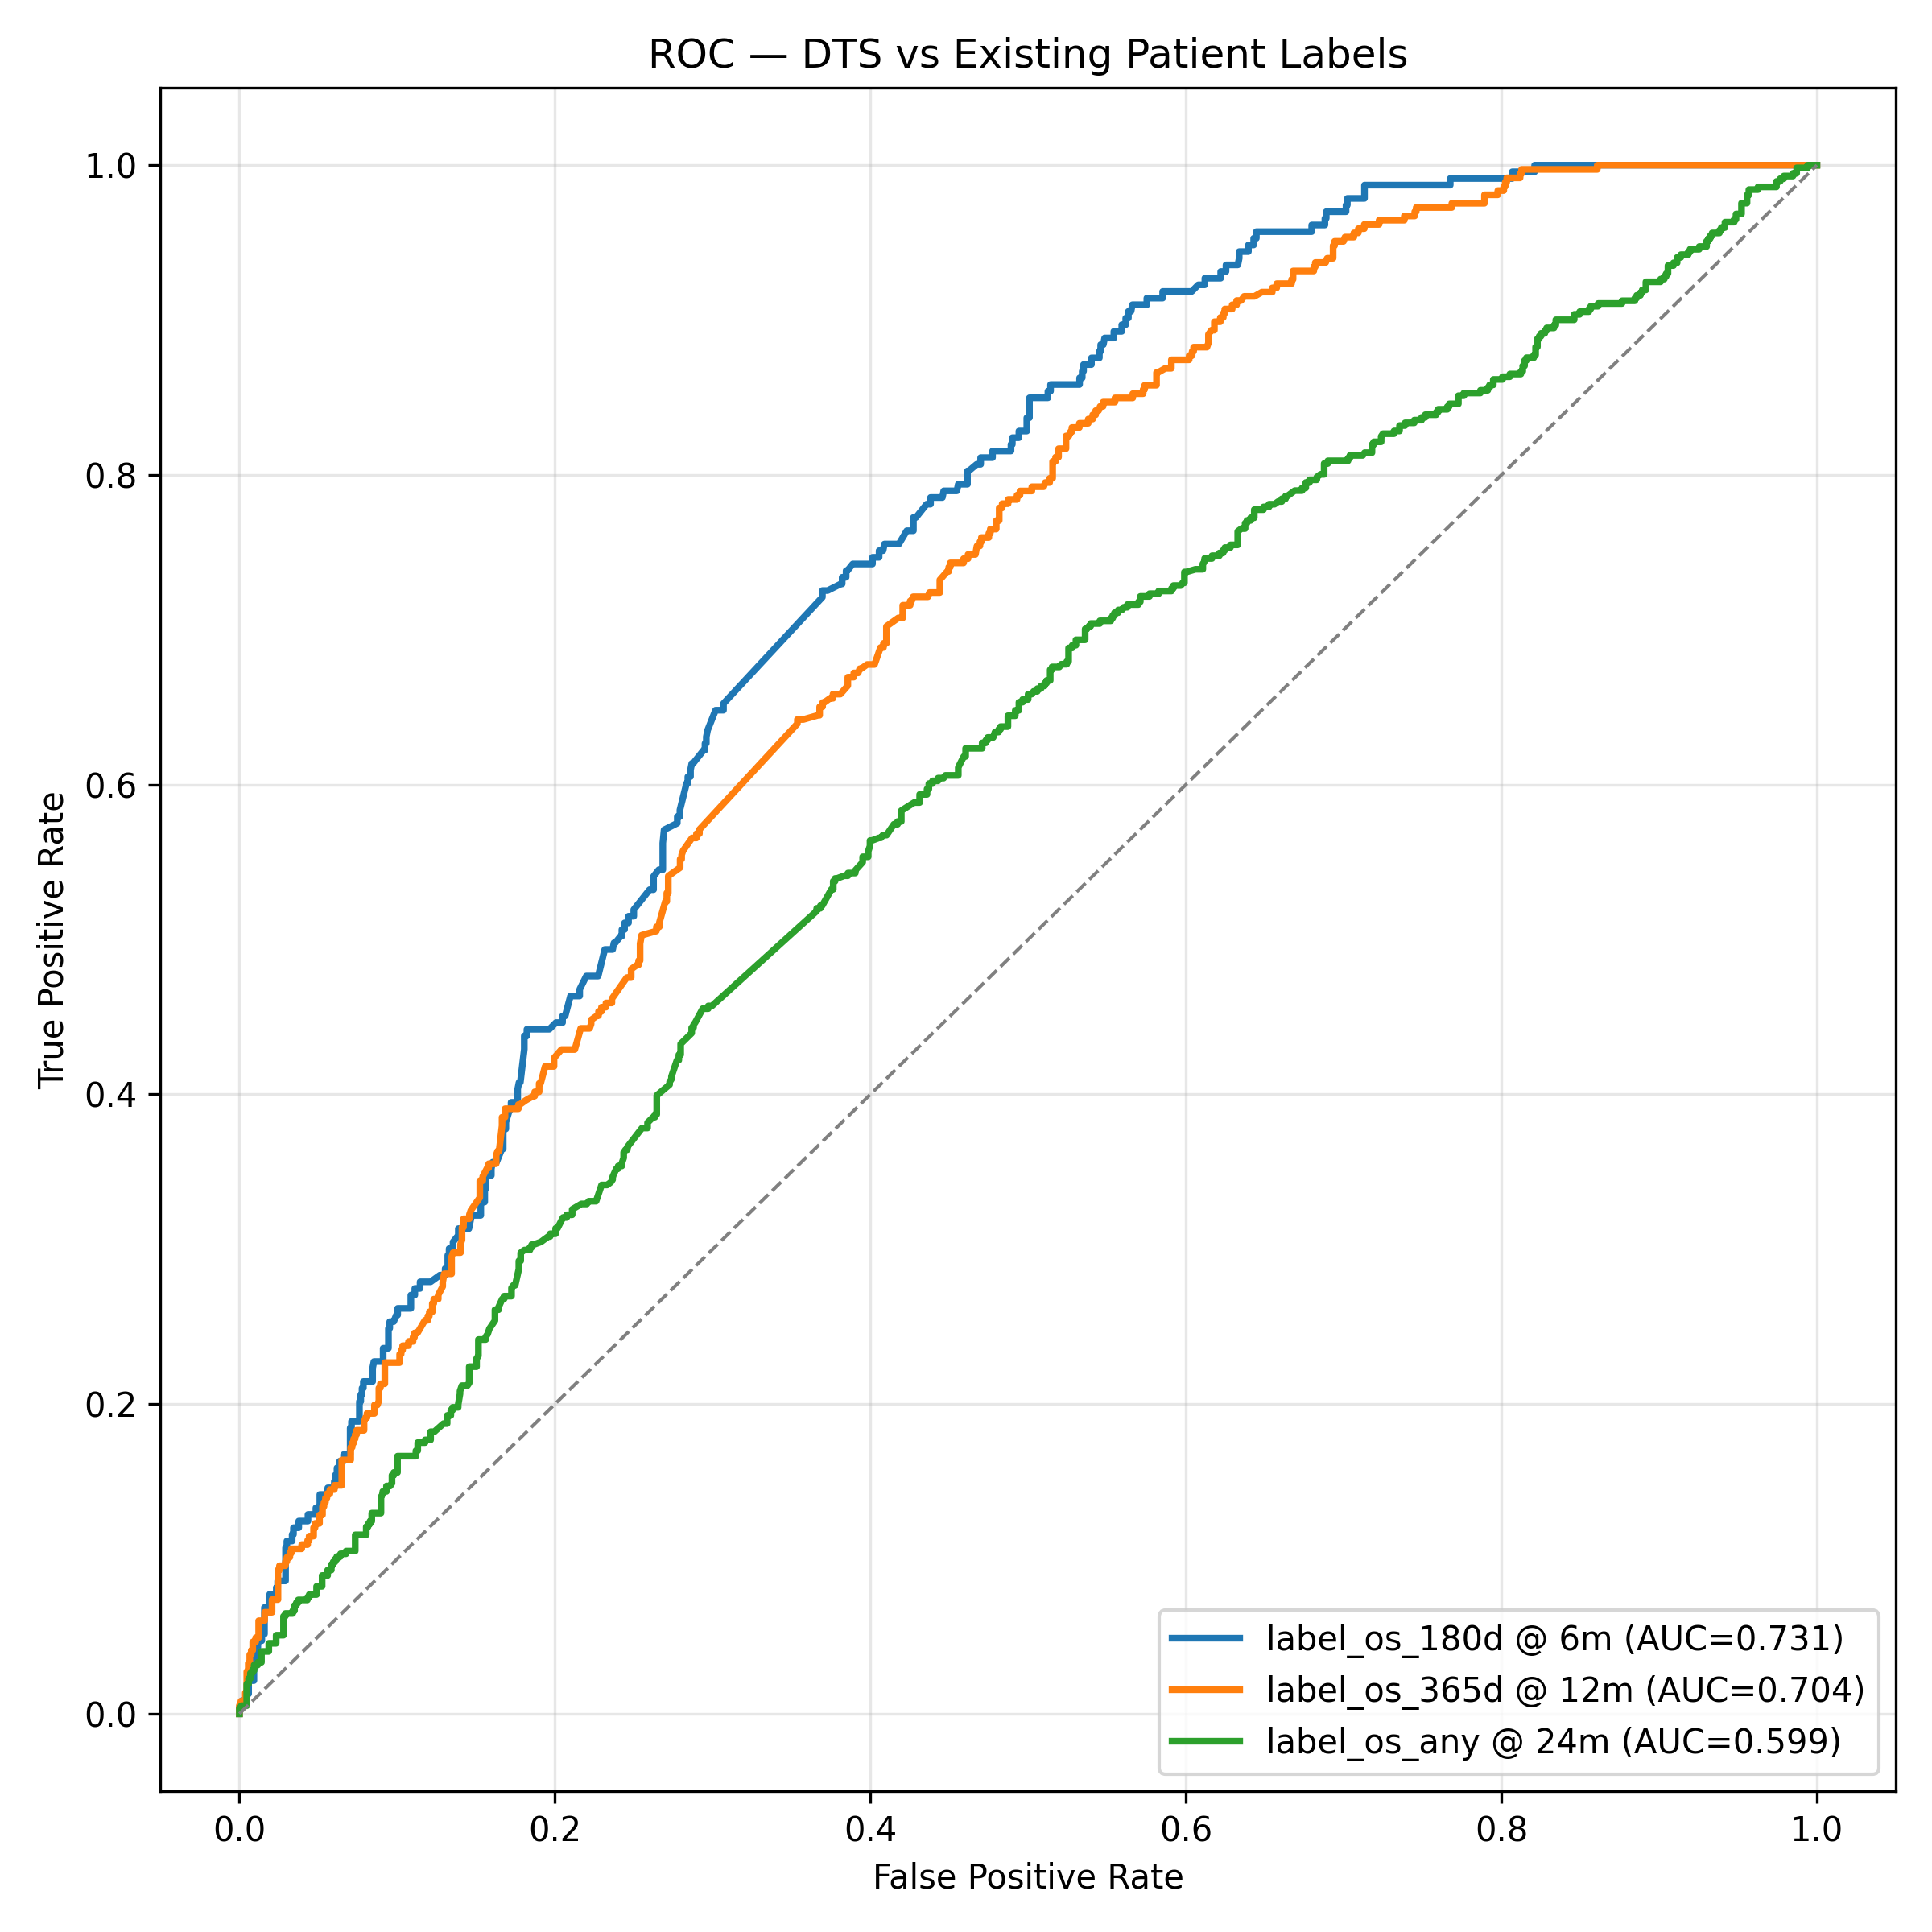

The file beside this chart, header and first rows:
label, months, auc, n
label_os_180d, 6.0, 0.7313, 1429
label_os_365d, 12.0, 0.7043, 1429
label_os_any, 24.0, 0.5986, 1429
